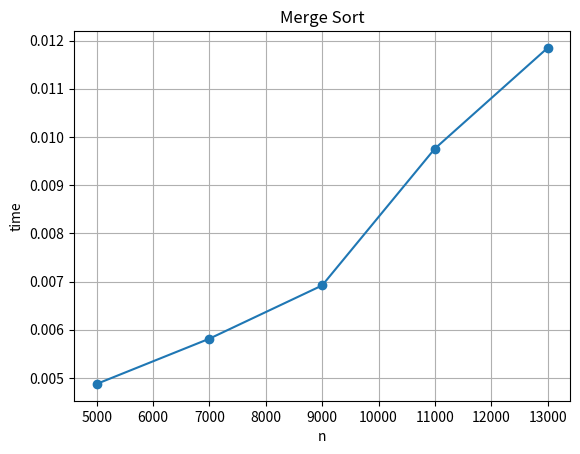

Reproduce this figure in Python.
import random, time
import matplotlib.pyplot as plt

def merge_sort(a):
    if len(a) <= 1:
        return a
    mid = len(a)//2
    l = merge_sort(a[:mid])
    r = merge_sort(a[mid:])
    return sorted(l + r)   # simplest merge

n_values = [5000, 7000, 9000, 11000, 13000]
time_taken = []

for n in n_values:
    arr = [random.randint(1, 100000) for _ in range(n)]

    start = time.time()
    arr = merge_sort(arr)
    end = time.time()

    time_taken.append(end - start)
    print("n =", n, "Time =", end - start)

plt.plot(n_values, time_taken, marker='o')
plt.xlabel("n")
plt.ylabel("time")
plt.title("Merge Sort")
plt.grid()
plt.show()
